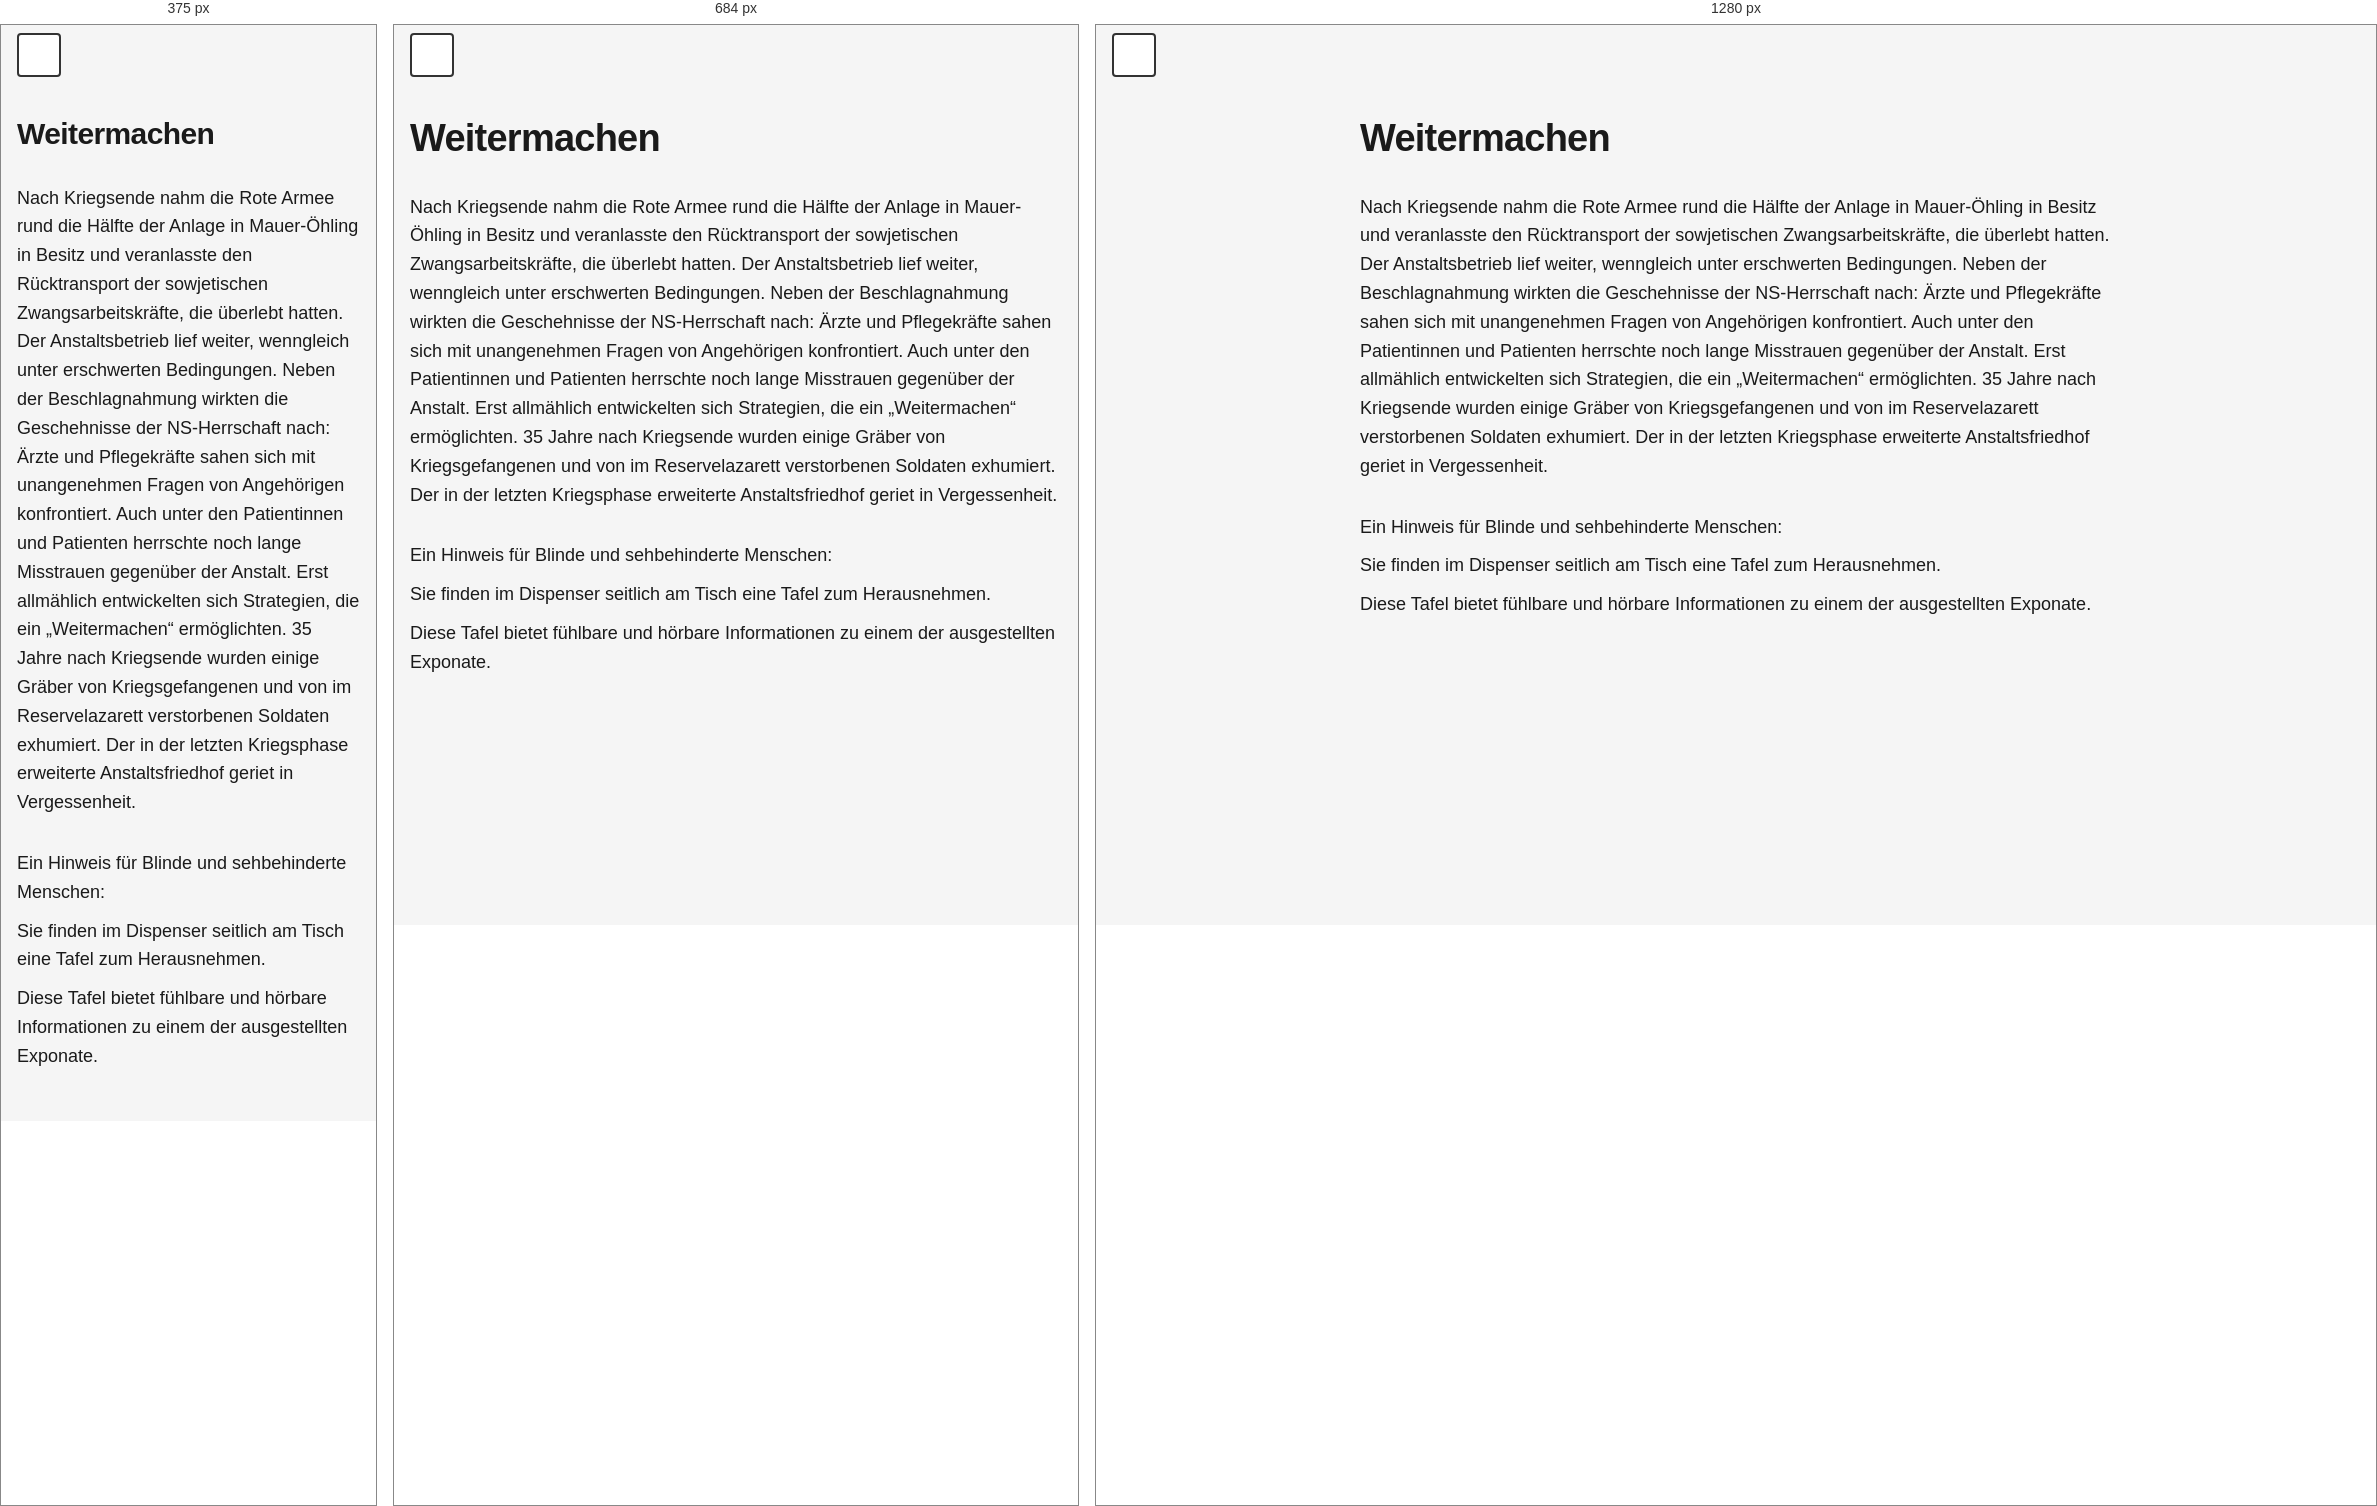
Rendered at 375 px, 684 px and 1280 px, left to right.

<!-- file: station-16.html -->
<!doctype html>
<html lang="de">
  <head>
    <meta charset="UTF-8" />
    <meta name="viewport" content="width=device-width, initial-scale=1.0" />
    <meta
      name="description"
      content="Station 16 – NÖ Landesausstellung 2026."
    />
    <title>Station 16 – NÖ Landesausstellung 2026</title>
    <link rel="stylesheet" href="../assets/css/styles.css" />
  </head>
  <body>
    <a href="#main-content" class="skip-link">Zum Hauptinhalt springen</a>

    <header class="site-header">
      <button
        class="theme-toggle"
        id="theme-toggle"
        aria-label="Zum dunklen Modus wechseln"
      >
        <span class="theme-icon"></span>
      </button>
    </header>

    <main class="container" id="main-content">
      <h1 class="station-title">Weitermachen</h1>
      <p class="mb-lg">
        Nach Kriegsende nahm die Rote Armee rund die Hälfte der Anlage in
        Mauer-Öhling in Besitz und veranlasste den Rücktransport der
        sowjetischen Zwangsarbeitskräfte, die überlebt hatten. Der
        Anstaltsbetrieb lief weiter, wenngleich unter erschwerten Bedingungen.
        Neben der Beschlagnahmung wirkten die Geschehnisse der NS-Herrschaft
        nach: Ärzte und Pflegekräfte sahen sich mit unangenehmen Fragen von
        Angehörigen konfrontiert. Auch unter den Patientinnen und Patienten
        herrschte noch lange Misstrauen gegenüber der Anstalt. Erst allmählich
        entwickelten sich Strategien, die ein „Weitermachen“ ermöglichten. 35
        Jahre nach Kriegsende wurden einige Gräber von Kriegsgefangenen und von
        im Reservelazarett verstorbenen Soldaten exhumiert. Der in der letzten
        Kriegsphase erweiterte Anstaltsfriedhof geriet in Vergessenheit.
      </p>
      <p>Ein Hinweis für Blinde und sehbehinderte Menschen:</p>
      <p>
        Sie finden im Dispenser seitlich am Tisch eine Tafel zum Herausnehmen.
      </p>
      <p>
        Diese Tafel bietet fühlbare und hörbare Informationen zu einem der
        ausgestellten Exponate.
      </p>
    </main>

    <script src="../assets/js/script.js"></script>
  </body>
</html>


/* @media block from styles.css */
@media (max-width: 600px) {
  .station-title {
    font-size: var(--font-size-xl);
  }

  .container {
    padding-top: 9.2rem;
  }
}

/* @media block from styles.css */
@media (min-width: 768px) {
  .container {
    max-width: 800px;
    padding-left: var(--spacing-md);
    padding-right: var(--spacing-md);
  }

  .audio-section,
  .accordion-item {
    border-radius: 8px;
    border: 1px solid var(--border-color);
  }

  .accordion-item:last-child {
    border-bottom: 1px solid var(--border-color);
  }

  .audio-section {
    padding: var(--spacing-md);
  }

  .accordion-button {
    padding: var(--spacing-md);
  }

  .accordion-content {
    padding: var(--spacing-sm) var(--spacing-md) var(--spacing-md);
  }

  .container > p {
    padding: 0;
  }

  .station-title {
    padding: 0;
  }
}